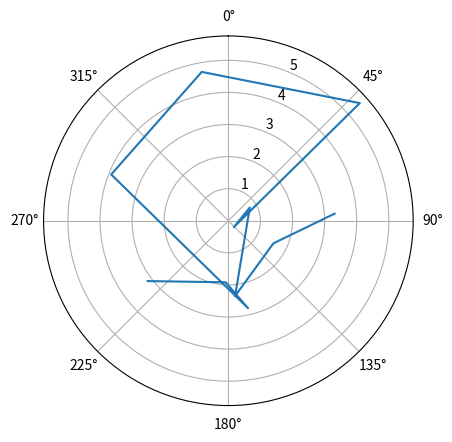

Write the Python code that produced this figure.
import matplotlib.pyplot as plt 
import math
degrees = [190, 90, 135, 45, 15, 315, 270, 225, 160, 110, 180]
radians = [round(deg * math.pi / 180, 6) for deg in degrees]

cricket_positions = [
    "First Slip",
    "Point",
    "Cover",
    "Mid-off",
    "Long-on",
    "Mid-wicket",
    "Square Leg",
    "Fine Leg",
    "Third Man",
    "Gully",
    "Wicket-keeper"
]
fig, ax = plt.subplots(subplot_kw={'projection': 'polar'})
ax.set_theta_zero_location('N')  # Sets 0° to the Top (North)
ax.set_theta_direction(-1) #clock wise
plt.polar(degrees,radians)
plt.show()
